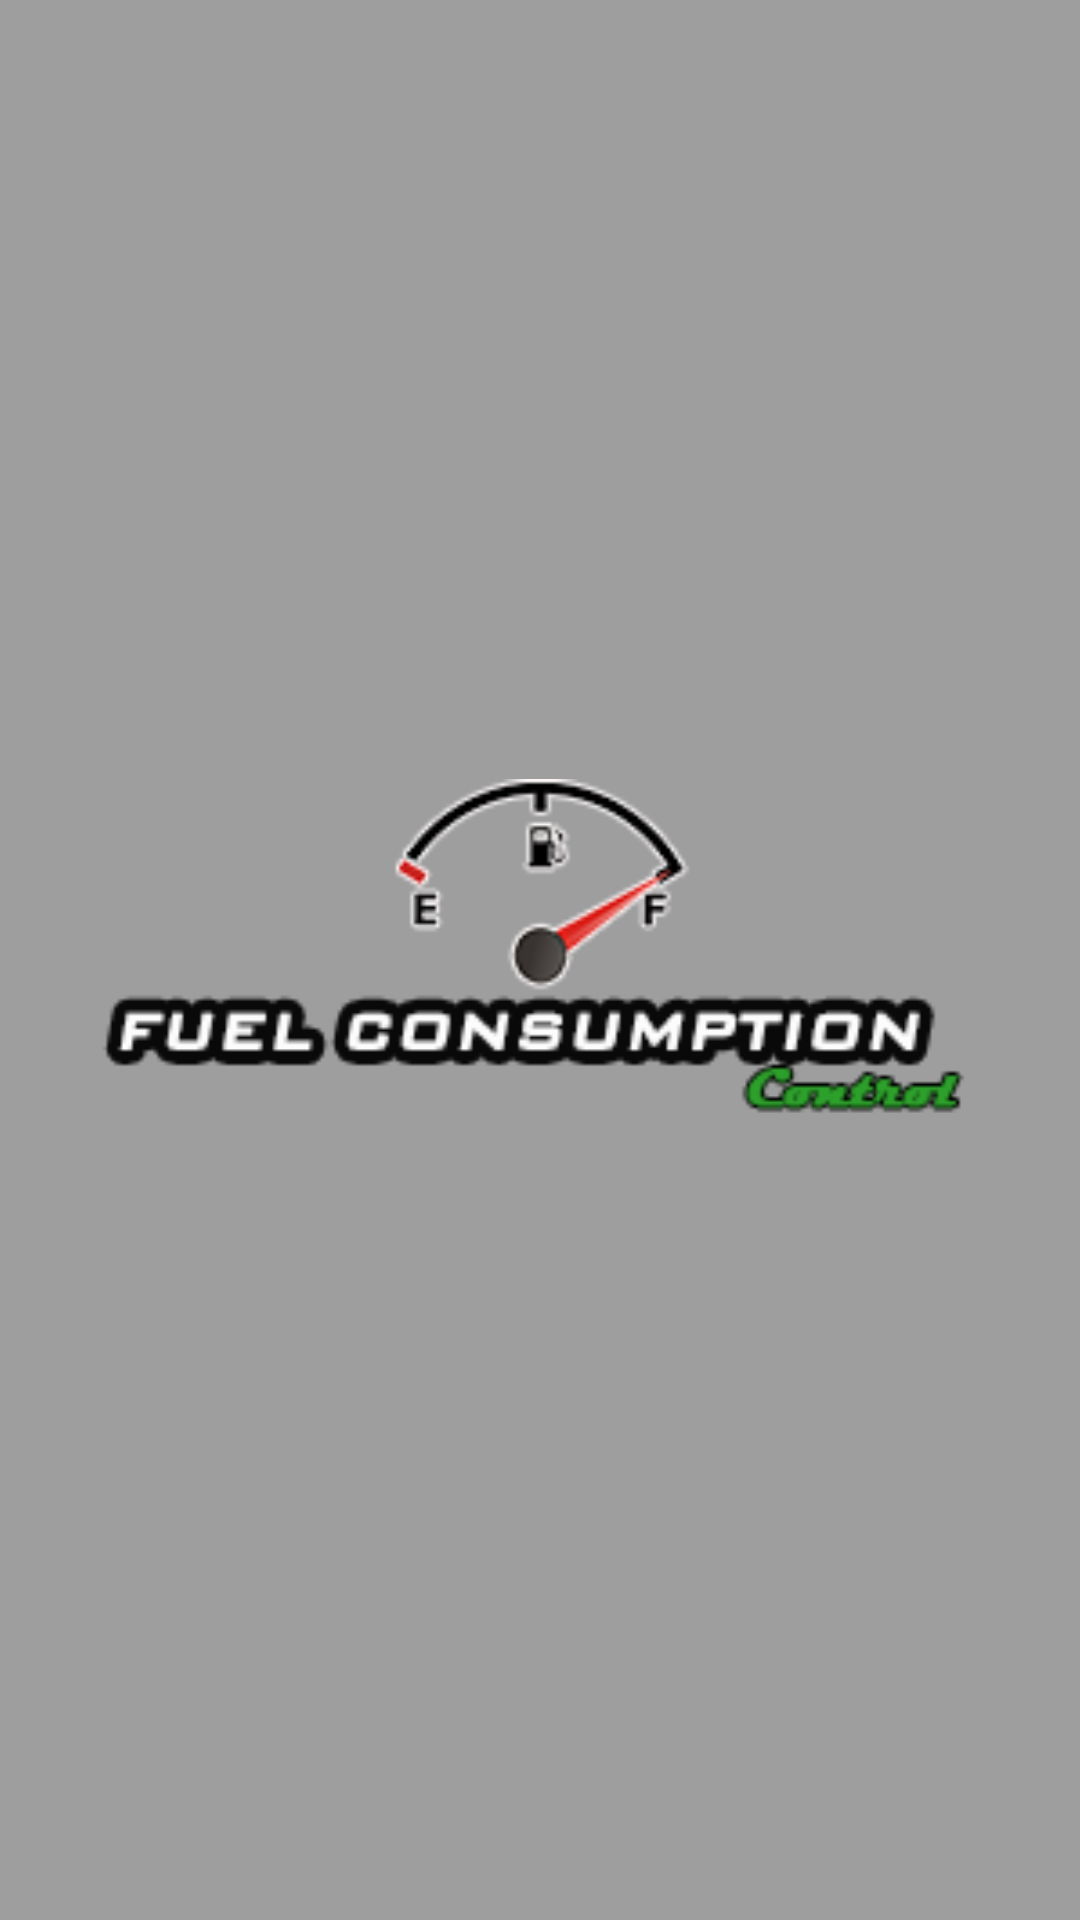

Write the Android layout XML for this screen, with the resource values it uses.
<!-- AndroidManifest.xml: application theme Theme.AppCompat.NoActionBar -->
<!-- res/layout/activity_splash_screen.xml -->
<?xml version="1.0" encoding="utf-8"?>
<android.support.constraint.ConstraintLayout xmlns:android="http://schemas.android.com/apk/res/android"
    xmlns:app="http://schemas.android.com/apk/res-auto"
    xmlns:tools="http://schemas.android.com/tools"
    android:background="@color/colorPrimary"
    android:layout_width="match_parent"
    android:layout_height="match_parent"
    tools:context="com.bachi.android.fuelconsumption.SplashScreen">

    <ImageView
        android:id="@+id/imageView4"
        android:contentDescription="logo"
        android:layout_width="301dp"
        android:layout_height="306dp"
        android:layout_marginBottom="8dp"
        android:layout_marginTop="8dp"
        app:layout_constraintBottom_toBottomOf="parent"
        app:layout_constraintLeft_toLeftOf="parent"
        app:layout_constraintRight_toRightOf="parent"
        app:layout_constraintTop_toTopOf="parent"
        app:srcCompat="@drawable/logo" />
</android.support.constraint.ConstraintLayout>
<!-- resources referenced by this layout -->
<resources>
  <color name="colorPrimary">#9E9E9E</color>
  <!-- drawable logo: png bitmap (drawable, 29905 bytes) -->
</resources>
